pico-8 play session: hold → + tap 🅾, after a click and taps of 🅾, ❎, 🅾+❎, 🅾 in the second before t = 0

[t = 1 s] hold → ~1s, tap 🅾 ~2×
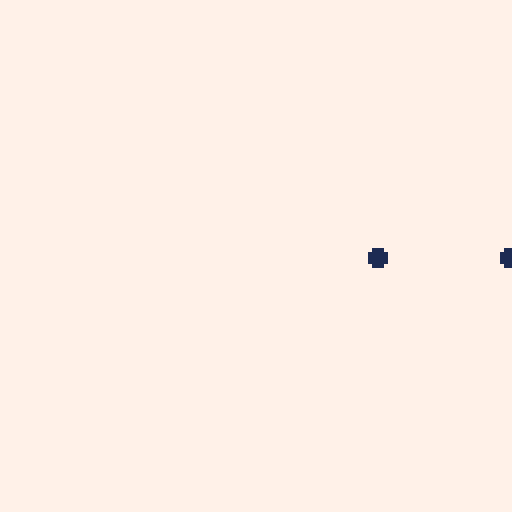
[t = 2 s] hold → ~2s, tap 🅾 ~4×
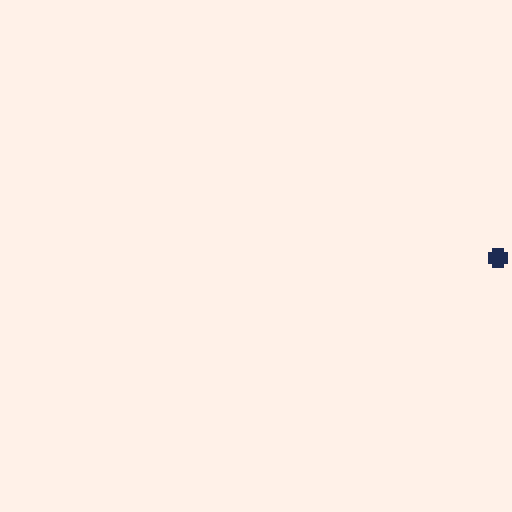

pico-8 cartridge
version 43
__lua__

x = 64 y = 64
last_look_direction = 0
bullets = {}
bullet_speed = 4

function _update()
    if btn(0) then x-=1 last_look_direction = 0 end
    if btn(1) then x+=1 last_look_direction = 1 end
    if btn(2) then y-=1 last_look_direction = 2 end
    if btn(3) then y+=1 last_look_direction = 3 end
    if btnp(4) then fire_bullet() end
end

function _draw()
    cls(7)
    circfill(x, y, 2, 1)
    if btn(4) then fire_bullet() end
end

function _draw()
    cls(7)
    circfill(x, y, 2, 1)
    for _, bullet in ipairs(bullets) do
        circfill(bullet.x, bullet.y, 2, 1)
        if bullet.direction == 0 then
            bullet.x -= bullet.speed
        elseif bullet.direction == 1 then
            bullet.x += bullet.speed
        elseif bullet.direction == 2 then
            bullet.y -= bullet.speed
        elseif bullet.direction == 3 then
            bullet.y += bullet.speed
        end
        if bullet.x < 0 or bullet.x > 128 or bullet.y < 0 or bullet.y > 128 then
            del(bullets, bullet)
        end
    end
end

function fire_bullet()
    add(bullets, {x = x, y = y, speed = bullet_speed, direction = last_look_direction})
end
__gfx__
00000000000000000000000000000000000000000000000000000000000000000000000000000000000000000000000000000000000000000000000000000000
00000000000000000000000000000000000000000000000000000000000000000000000000000000000000000000000000000000000000000000000000000000
00700700000000000000000000000000000000000000000000000000000000000000000000000000000000000000000000000000000000000000000000000000
00077000000000000000000000000000000000000000000000000000000000000000000000000000000000000000000000000000000000000000000000000000
00077000000000000000000000000000000000000000000000000000000000000000000000000000000000000000000000000000000000000000000000000000
00700700000000000000000000000000000000000000000000000000000000000000000000000000000000000000000000000000000000000000000000000000
